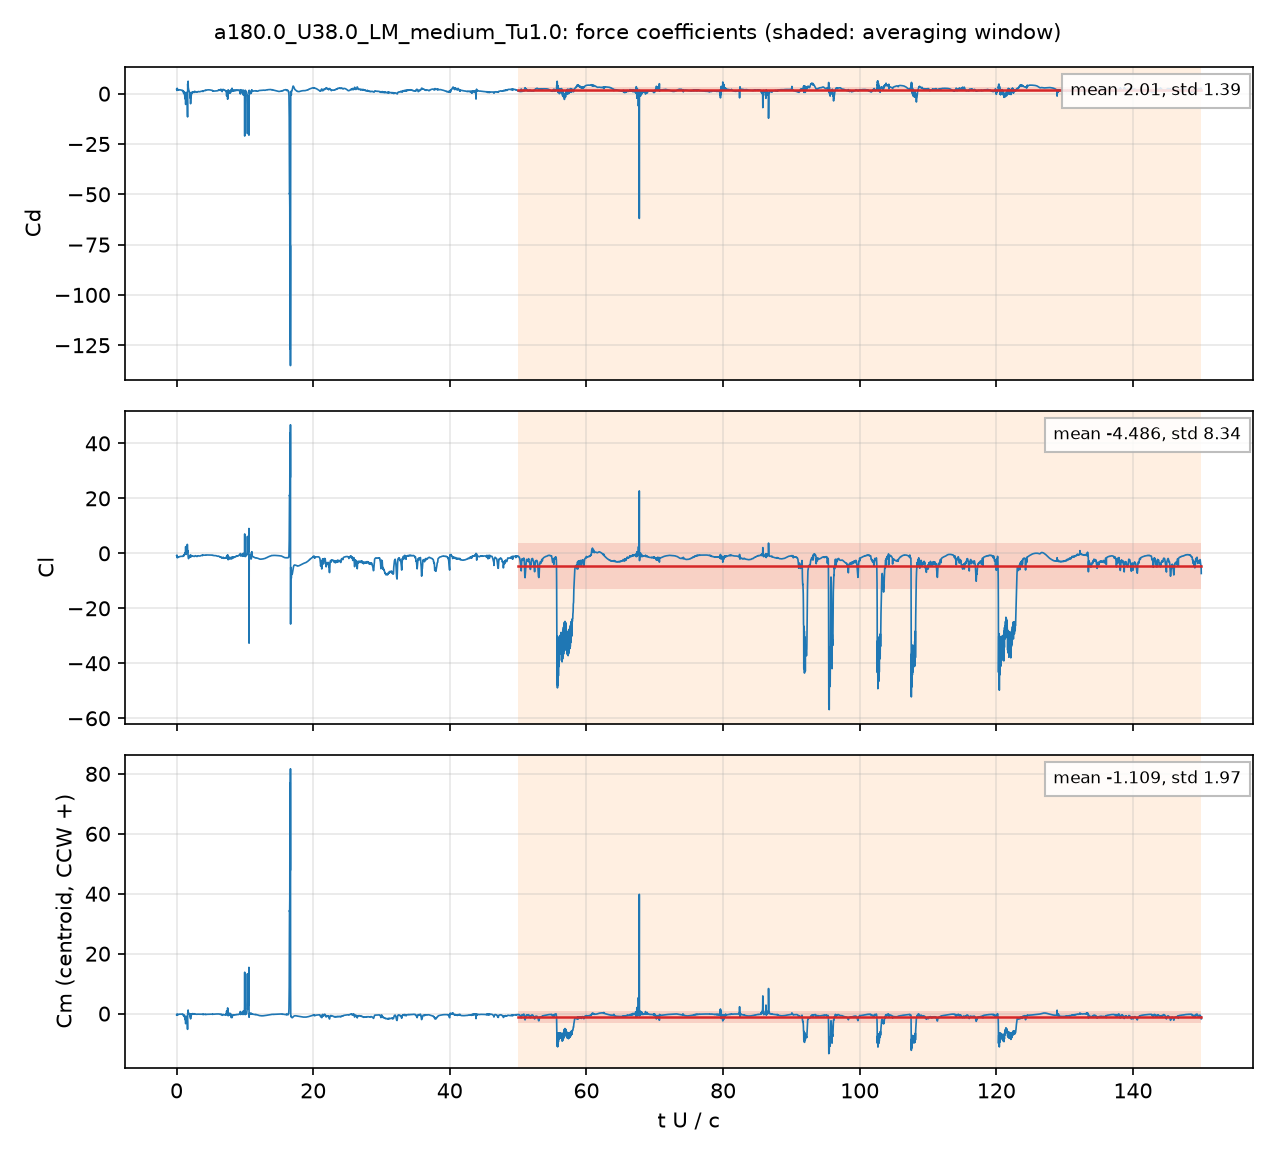

The file beside this chart, header and first rows:
# a180.0_U38.0_LM_medium_Tu1.0: section …, q = 0.5 U^2, A = c dz, c = 0.048 m; Cm about the centroid, CCW +
# averaging window t U/c = 50 .. 150; de…
t_s, t_U_over_c, Cd, Cl, Cm_z_ccw, Cd_pressure, Cd_viscous
2.5107098e-05, 0.01988, 2.333, -0.8807, -0.3925, 2.29, 0.04229
7.5728686e-05, 0.05995, 1.609, -0.6913, -0.19, 1.576, 0.03292
0.0001012, 0.0801, 1.893, -1.039, -0.2456, 1.868, 0.02532
0.0001514, 0.1198, 2.231, -1.425, -0.377, 2.208, 0.02299
0.0001773, 0.1404, 1.815, -1.359, -0.282, 1.793, 0.0217
0.0002274, 0.18, 1.959, -1.469, -0.3132, 1.938, 0.02072
0.0002522, 0.1996, 1.862, -1.339, -0.2517, 1.843, 0.01916
0.0003033, 0.2401, 2.045, -1.498, -0.3198, 2.027, 0.01767
0.0003291, 0.2606, 1.947, -1.438, -0.2853, 1.929, 0.01731
0.0003796, 0.3005, 1.808, -1.338, -0.2253, 1.792, 0.01606
0.0004045, 0.3203, 1.904, -1.369, -0.2445, 1.888, 0.01581
0.000455, 0.3602, 1.93, -1.293, -0.2222, 1.915, 0.01507
0.0004803, 0.3802, 1.878, -1.246, -0.1995, 1.863, 0.01449
0.000531, 0.4204, 1.926, -1.232, -0.2019, 1.912, 0.01374
0.0005559, 0.4401, 1.959, -1.216, -0.1999, 1.945, 0.01351
0.0006064, 0.4801, 1.887, -1.144, -0.1709, 1.874, 0.01285
0.0006313, 0.4998, 1.875, -1.133, -0.166, 1.862, 0.01252
0.000682, 0.5399, 1.898, -1.138, -0.1716, 1.886, 0.01209
0.0007075, 0.5601, 1.889, -1.124, -0.1671, 1.877, 0.01192
0.0007587, 0.6007, 1.854, -1.089, -0.1545, 1.843, 0.01156
0.0007822, 0.6192, 1.849, -1.088, -0.1552, 1.837, 0.01143
0.0008338, 0.6601, 1.83, -1.098, -0.1591, 1.819, 0.01115
0.0008588, 0.6799, 1.805, -1.098, -0.1576, 1.794, 0.01099
0.0009095, 0.72, 1.758, -1.102, -0.1562, 1.748, 0.0106
0.0009351, 0.7403, 1.743, -1.111, -0.1592, 1.733, 0.01042
0.0009864, 0.7809, 1.713, -1.125, -0.1629, 1.703, 0.01006
0.001009, 0.7991, 1.699, -1.127, -0.1635, 1.689, 0.009914
0.00106, 0.8395, 1.669, -1.101, -0.1691, 1.659, 0.009065
0.001086, 0.8594, 1.664, -1.127, -0.1679, 1.655, 0.008993
0.001137, 0.8998, 1.079, -1.052, -0.3702, 1.079, -0.0002571
0.001162, 0.9198, 1.277, -1.084, -0.2969, 1.281, -0.004179
0.001213, 0.9603, 1.412, -1.087, -0.2489, 1.416, -0.003278
0.001238, 0.9802, 1.367, -1.1, -0.2631, 1.368, -0.001473
0.001288, 1.02, 0.9494, -0.828, -0.4369, 0.9619, -0.01255
0.001314, 1.04, 0.418, -0.69, -0.6058, 0.4412, -0.02315
0.001364, 1.08, 0.6173, -0.7774, -0.6005, 0.6452, -0.02781
0.001389, 1.1, 0.6152, -0.8496, -0.6084, 0.6514, -0.03621
0.00144, 1.14, 0.751, -0.5999, -0.5597, 0.7871, -0.03608
0.001465, 1.16, 0.6387, -0.4339, -0.6234, 0.6785, -0.03975
0.001516, 1.2, -1.336, -0.1263, -1.444, -1.235, -0.1005
0.001541, 1.22, -2.518, 0.02593, -1.908, -2.374, -0.1437
0.001592, 1.26, -2.011, -0.1091, -1.8, -1.865, -0.146
0.001617, 1.28, -0.28, 0.1061, -1.154, -0.1775, -0.1025
0.001667, 1.32, -0.4812, 2.038, -1.538, -0.3761, -0.1051
0.001693, 1.34, -5.323, 2.432, -3.362, -5.168, -0.1558
0.001743, 1.38, 0.5977, 0.4823, -1.013, 0.6782, -0.08044
0.001768, 1.4, -2.495, 0.8409, -2.052, -2.33, -0.1651
0.001819, 1.44, 0.6066, 0.4473, -0.8993, 0.7116, -0.105
0.001844, 1.46, -4.719, 0.8366, -2.806, -4.507, -0.2121
0.001895, 1.5, -4.377, 1.076, -2.709, -4.129, -0.2473
0.00192, 1.52, -4.253, 1.35, -2.554, -4.029, -0.2242
0.001971, 1.56, -1.723, 2.301, -1.884, -1.526, -0.1971
0.001996, 1.58, -4.433, 3.256, -2.846, -4.152, -0.2805
0.002046, 1.62, -11.54, 1.339, -5.243, -11.14, -0.3993
0.002072, 1.64, 4.9, 0.4257, 0.1736, 5.022, -0.1215
0.002122, 1.68, 5.281, -0.2322, 0.6734, 5.294, -0.01216
0.002148, 1.7, 6.21, -1.174, 1.202, 6.198, 0.0116
0.002198, 1.74, 2.644, -1.681, 0.2685, 2.631, 0.01279
... 4,942 more rows
